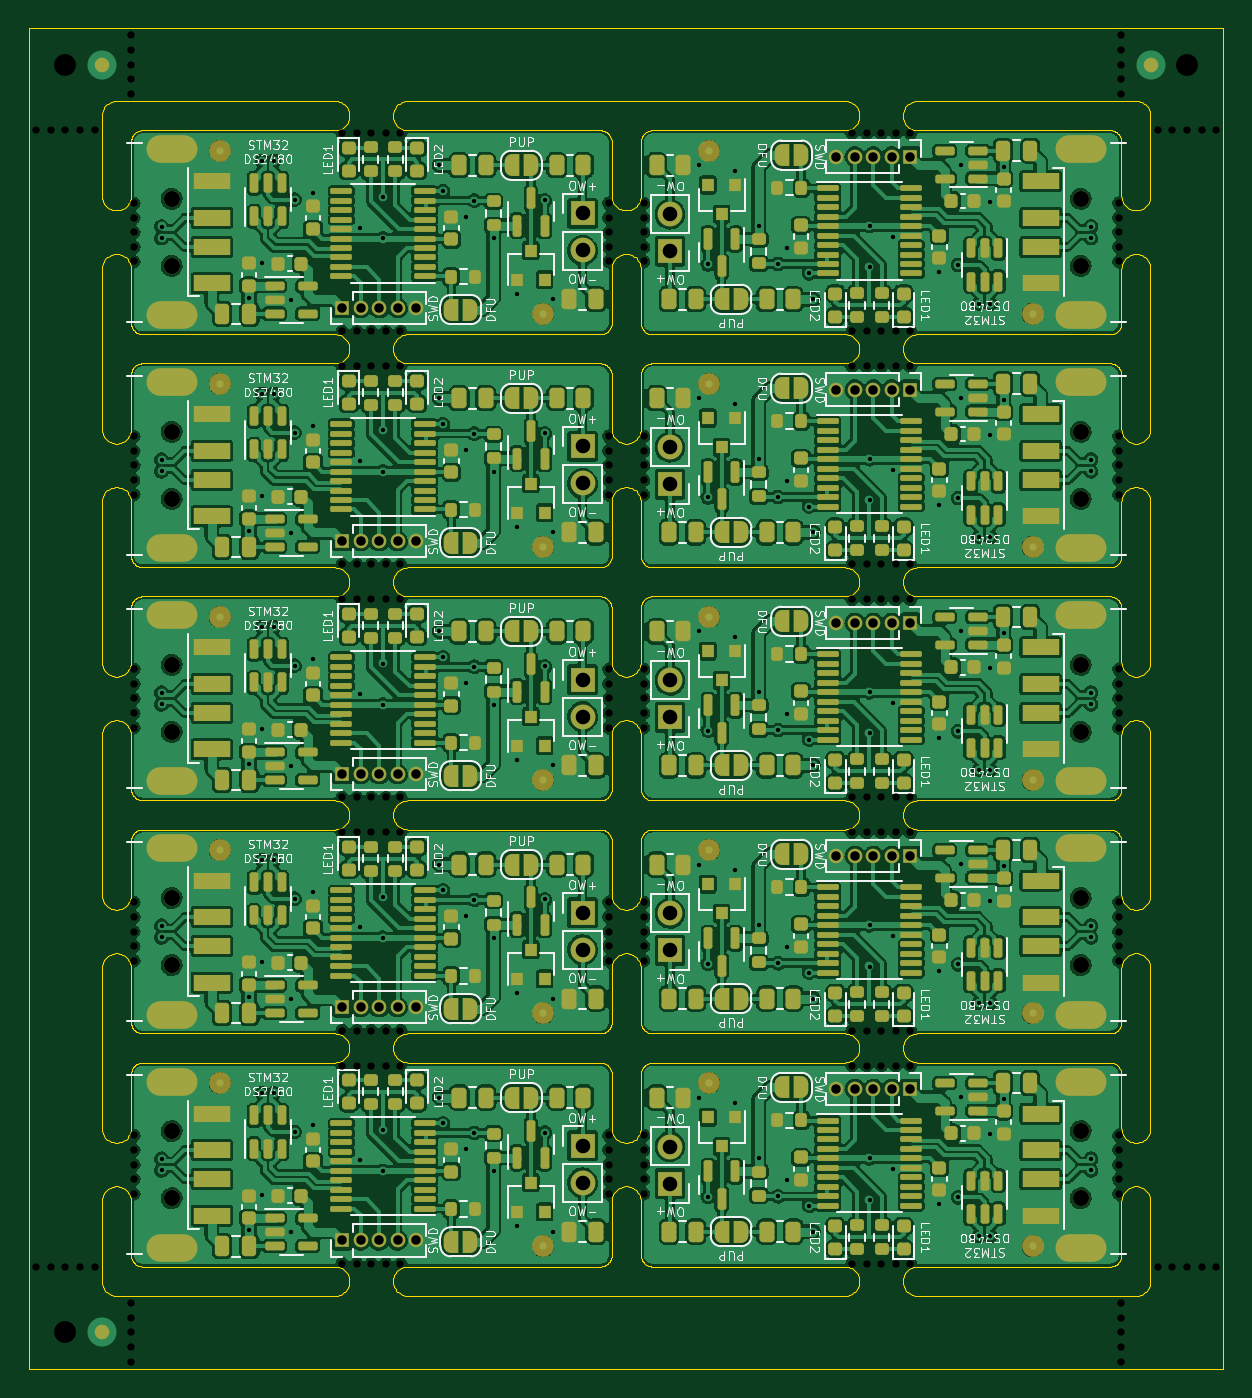
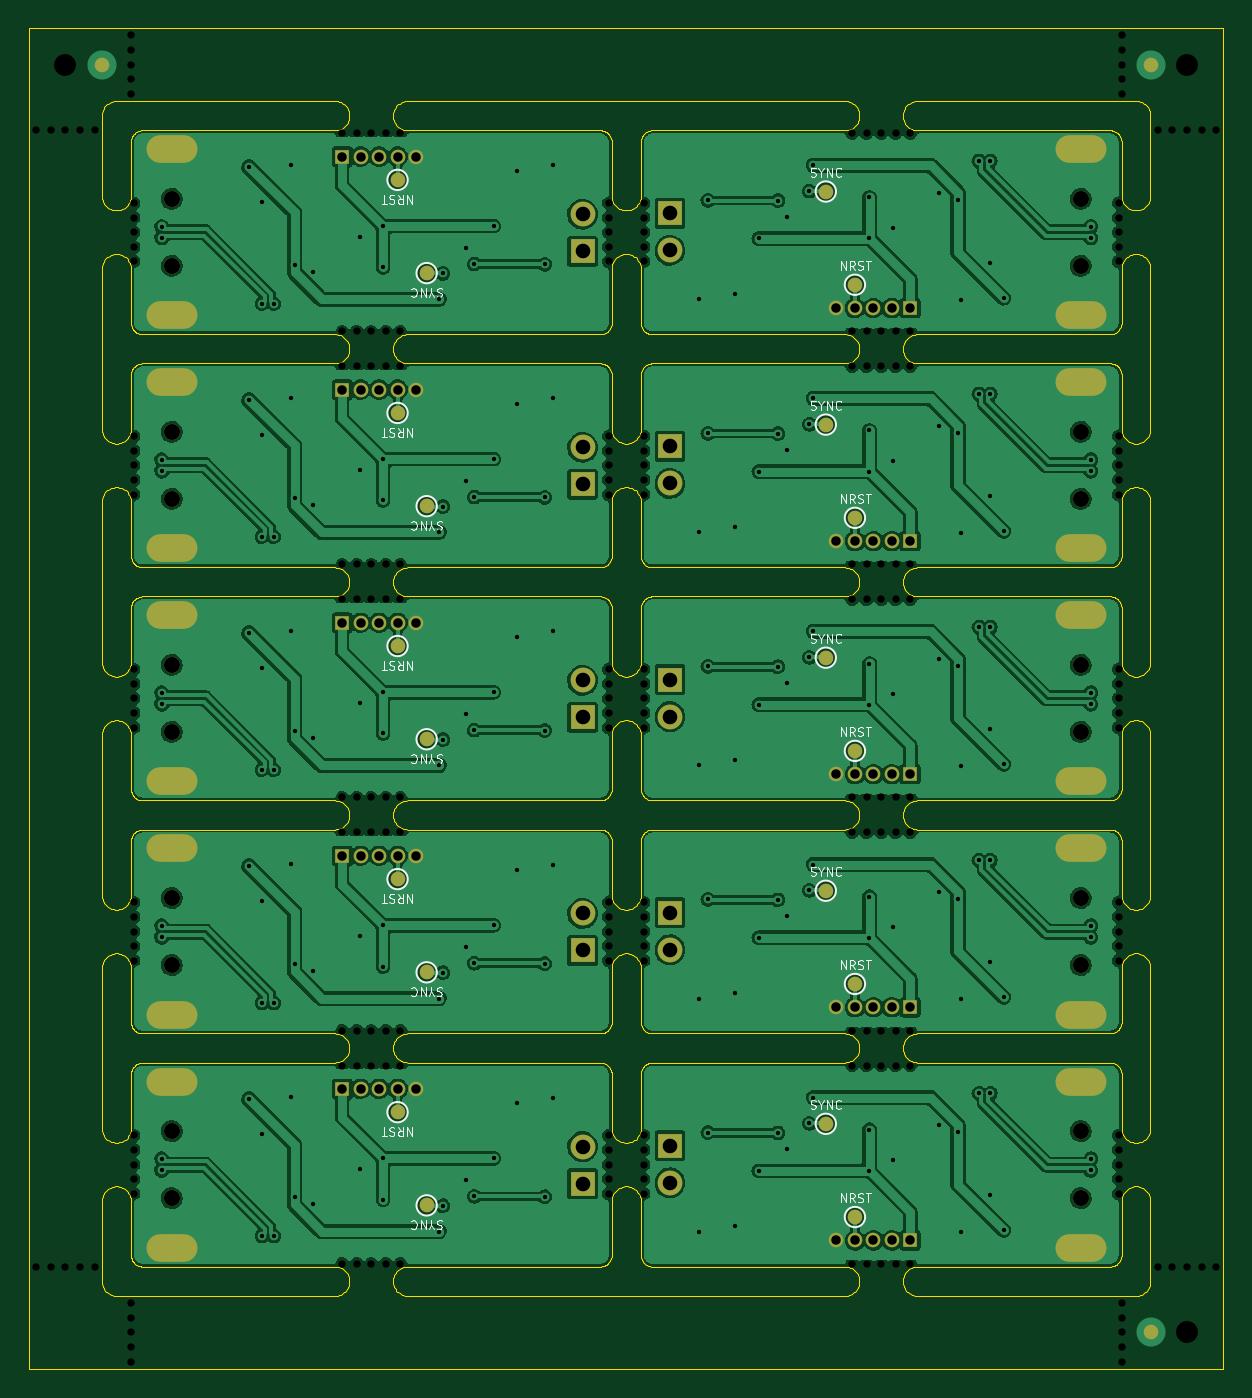
Circuit board: 11 layer files. Board 82.0 x 92.0 mm.
- bottom_copper: stm32_ds2480_emu_panel-B_Cu.gbr (570842 bytes)
- bottom_mask: stm32_ds2480_emu_panel-B_Mask.gbr (5186 bytes)
- paste: stm32_ds2480_emu_panel-B_Paste.gbr (507 bytes)
- bottom_silk: stm32_ds2480_emu_panel-B_Silkscreen.gbr (23115 bytes)
- outline: stm32_ds2480_emu_panel-Edge_Cuts.gbr (142509 bytes)
- top_copper: stm32_ds2480_emu_panel-F_Cu.gbr (1217964 bytes)
- top_mask: stm32_ds2480_emu_panel-F_Mask.gbr (31702 bytes)
- paste: stm32_ds2480_emu_panel-F_Paste.gbr (24510 bytes)
- top_silk: stm32_ds2480_emu_panel-F_Silkscreen.gbr (135270 bytes)
- drill: stm32_ds2480_emu_panel-NPTH.drl (4665 bytes)
- drill: stm32_ds2480_emu_panel-PTH.drl (5746 bytes)

=== bottom_copper: stm32_ds2480_emu_panel-B_Cu.gbr (570842 bytes, source omitted) ===
=== bottom_mask: stm32_ds2480_emu_panel-B_Mask.gbr ===
%TF.GenerationSoftware,KiCad,Pcbnew,(5.99.0-10613-g4d227d2d2b)*%
%TF.CreationDate,2021-05-26T08:20:36+03:00*%
%TF.ProjectId,stm32_ds2480_emu_panel,73746d33-325f-4647-9332-3438305f656d,rev?*%
%TF.SameCoordinates,Original*%
%TF.FileFunction,Soldermask,Bot*%
%TF.FilePolarity,Negative*%
%FSLAX46Y46*%
G04 Gerber Fmt 4.6, Leading zero omitted, Abs format (unit mm)*
G04 Created by KiCad (PCBNEW (5.99.0-10613-g4d227d2d2b)) date 2021-05-26 08:20:36*
%MOMM*%
%LPD*%
G01*
G04 APERTURE LIST*
%ADD10R,1.700000X1.700000*%
%ADD11O,1.700000X1.700000*%
%ADD12C,1.100000*%
%ADD13O,3.500000X1.900000*%
%ADD14R,1.000000X1.000000*%
%ADD15O,1.000000X1.000000*%
%ADD16C,1.000000*%
G04 APERTURE END LIST*
D10*
%TO.C,J1*%
X70500009Y-83300017D03*
D11*
X70500009Y-80760017D03*
%TD*%
D12*
%TO.C,J2*%
X98700009Y-52300003D03*
X98700009Y-47700003D03*
D13*
X98700009Y-44300003D03*
X98700009Y-55700003D03*
%TD*%
D10*
%TO.C,J1*%
X64499997Y-112700025D03*
D11*
X64499997Y-115240025D03*
%TD*%
D14*
%TO.C,J3*%
X47999997Y-119200025D03*
D15*
X49269997Y-119200025D03*
X50539997Y-119200025D03*
X51809997Y-119200025D03*
X53079997Y-119200025D03*
%TD*%
D14*
%TO.C,J3*%
X87000009Y-108800031D03*
D15*
X85730009Y-108800031D03*
X84460009Y-108800031D03*
X83190009Y-108800031D03*
X81920009Y-108800031D03*
%TD*%
D14*
%TO.C,J3*%
X47999997Y-87200011D03*
D15*
X49269997Y-87200011D03*
X50539997Y-87200011D03*
X51809997Y-87200011D03*
X53079997Y-87200011D03*
%TD*%
D12*
%TO.C,J2*%
X98700009Y-68300010D03*
X98700009Y-63700010D03*
D13*
X98700009Y-60300010D03*
X98700009Y-71700010D03*
%TD*%
D10*
%TO.C,J1*%
X70500009Y-115300031D03*
D11*
X70500009Y-112760031D03*
%TD*%
D12*
%TO.C,J2*%
X36299997Y-84300011D03*
X36299997Y-79700011D03*
D13*
X36299997Y-87700011D03*
X36299997Y-76300011D03*
%TD*%
D12*
%TO.C,J2*%
X98700009Y-84300017D03*
X98700009Y-79700017D03*
D13*
X98700009Y-87700017D03*
X98700009Y-76300017D03*
%TD*%
D10*
%TO.C,J1*%
X64499997Y-64700004D03*
D11*
X64499997Y-67240004D03*
%TD*%
D14*
%TO.C,J3*%
X87000009Y-44800003D03*
D15*
X85730009Y-44800003D03*
X84460009Y-44800003D03*
X83190009Y-44800003D03*
X81920009Y-44800003D03*
%TD*%
D14*
%TO.C,J3*%
X87000009Y-92800024D03*
D15*
X85730009Y-92800024D03*
X84460009Y-92800024D03*
X83190009Y-92800024D03*
X81920009Y-92800024D03*
%TD*%
D14*
%TO.C,J3*%
X47999997Y-103200018D03*
D15*
X49269997Y-103200018D03*
X50539997Y-103200018D03*
X51809997Y-103200018D03*
X53079997Y-103200018D03*
%TD*%
D14*
%TO.C,J3*%
X87000009Y-60800010D03*
D15*
X85730009Y-60800010D03*
X84460009Y-60800010D03*
X83190009Y-60800010D03*
X81920009Y-60800010D03*
%TD*%
D14*
%TO.C,J3*%
X47999997Y-71200004D03*
D15*
X49269997Y-71200004D03*
X50539997Y-71200004D03*
X51809997Y-71200004D03*
X53079997Y-71200004D03*
%TD*%
D10*
%TO.C,J1*%
X70500009Y-99300024D03*
D11*
X70500009Y-96760024D03*
%TD*%
D10*
%TO.C,J1*%
X64499997Y-80700011D03*
D11*
X64499997Y-83240011D03*
%TD*%
D14*
%TO.C,J3*%
X47999997Y-55199997D03*
D15*
X49269997Y-55199997D03*
X50539997Y-55199997D03*
X51809997Y-55199997D03*
X53079997Y-55199997D03*
%TD*%
D12*
%TO.C,J2*%
X98700009Y-95700024D03*
X98700009Y-100300024D03*
D13*
X98700009Y-92300024D03*
X98700009Y-103700024D03*
%TD*%
D12*
%TO.C,J2*%
X36299997Y-95700018D03*
X36299997Y-100300018D03*
D13*
X36299997Y-92300018D03*
X36299997Y-103700018D03*
%TD*%
D14*
%TO.C,J3*%
X87000009Y-76800017D03*
D15*
X85730009Y-76800017D03*
X84460009Y-76800017D03*
X83190009Y-76800017D03*
X81920009Y-76800017D03*
%TD*%
D10*
%TO.C,J1*%
X70500009Y-67300010D03*
D11*
X70500009Y-64760010D03*
%TD*%
D10*
%TO.C,J1*%
X64499997Y-96700018D03*
D11*
X64499997Y-99240018D03*
%TD*%
D12*
%TO.C,J2*%
X36299997Y-52299997D03*
X36299997Y-47699997D03*
D13*
X36299997Y-44299997D03*
X36299997Y-55699997D03*
%TD*%
D12*
%TO.C,J2*%
X98700009Y-111700031D03*
X98700009Y-116300031D03*
D13*
X98700009Y-108300031D03*
X98700009Y-119700031D03*
%TD*%
D10*
%TO.C,J1*%
X70500009Y-51300003D03*
D11*
X70500009Y-48760003D03*
%TD*%
D10*
%TO.C,J1*%
X64499997Y-48699997D03*
D11*
X64499997Y-51239997D03*
%TD*%
D12*
%TO.C,J2*%
X36299997Y-63700004D03*
X36299997Y-68300004D03*
D13*
X36299997Y-60300004D03*
X36299997Y-71700004D03*
%TD*%
D12*
%TO.C,J2*%
X36299997Y-111700025D03*
X36299997Y-116300025D03*
D13*
X36299997Y-119700025D03*
X36299997Y-108300025D03*
%TD*%
D16*
%TO.C,TP1*%
X81200009Y-100800024D03*
%TD*%
%TO.C,TP1*%
X81200009Y-84800017D03*
%TD*%
%TO.C,TP1*%
X53799997Y-95200018D03*
%TD*%
%TO.C,TP1*%
X53799997Y-63200004D03*
%TD*%
%TO.C,TP1*%
X81200009Y-68800010D03*
%TD*%
%TO.C,TP2*%
X51799997Y-85600011D03*
%TD*%
%TO.C,TP1*%
X53799997Y-111200025D03*
%TD*%
%TO.C,TP2*%
X83200009Y-46400003D03*
%TD*%
%TO.C,TP2*%
X51799997Y-53599997D03*
%TD*%
%TO.C,TP1*%
X81200009Y-116800031D03*
%TD*%
%TO.C,TP1*%
X81200009Y-52800003D03*
%TD*%
%TO.C,REF\u002A\u002A*%
X103499008Y-38480997D03*
%TD*%
%TO.C,TP2*%
X83200009Y-62400010D03*
%TD*%
%TO.C,TP2*%
X51799997Y-69600004D03*
%TD*%
%TO.C,TP2*%
X83200009Y-94400024D03*
%TD*%
%TO.C,REF\u002A\u002A*%
X31500997Y-38480997D03*
%TD*%
%TO.C,TP2*%
X83200009Y-78400017D03*
%TD*%
%TO.C,REF\u002A\u002A*%
X31500997Y-125519030D03*
%TD*%
%TO.C,TP1*%
X53799997Y-79200011D03*
%TD*%
%TO.C,TP1*%
X53799997Y-47199997D03*
%TD*%
%TO.C,TP2*%
X51799997Y-117600025D03*
%TD*%
%TO.C,TP2*%
X51799997Y-101600018D03*
%TD*%
%TO.C,TP2*%
X83200009Y-110400031D03*
%TD*%
M02*

=== paste: stm32_ds2480_emu_panel-B_Paste.gbr ===
%TF.GenerationSoftware,KiCad,Pcbnew,(5.99.0-10613-g4d227d2d2b)*%
%TF.CreationDate,2021-05-26T08:20:35+03:00*%
%TF.ProjectId,stm32_ds2480_emu_panel,73746d33-325f-4647-9332-3438305f656d,rev?*%
%TF.SameCoordinates,Original*%
%TF.FileFunction,Paste,Bot*%
%TF.FilePolarity,Positive*%
%FSLAX46Y46*%
G04 Gerber Fmt 4.6, Leading zero omitted, Abs format (unit mm)*
G04 Created by KiCad (PCBNEW (5.99.0-10613-g4d227d2d2b)) date 2021-05-26 08:20:35*
%MOMM*%
%LPD*%
G01*
G04 APERTURE LIST*
G04 APERTURE END LIST*
M02*

=== bottom_silk: stm32_ds2480_emu_panel-B_Silkscreen.gbr (23115 bytes, source omitted) ===
=== outline: stm32_ds2480_emu_panel-Edge_Cuts.gbr (142509 bytes, source omitted) ===
=== top_copper: stm32_ds2480_emu_panel-F_Cu.gbr (1217964 bytes, source omitted) ===
=== top_mask: stm32_ds2480_emu_panel-F_Mask.gbr (31702 bytes, source omitted) ===
=== paste: stm32_ds2480_emu_panel-F_Paste.gbr (24510 bytes, source omitted) ===
=== top_silk: stm32_ds2480_emu_panel-F_Silkscreen.gbr (135270 bytes, source omitted) ===
=== drill: stm32_ds2480_emu_panel-NPTH.drl ===
M48
; DRILL file {KiCad (5.99.0-10613-g4d227d2d2b)} date Wed May 26 08:20:40 2021
; FORMAT={-:-/ absolute / inch / decimal}
; #@! TF.CreationDate,2021-05-26T08:20:40+03:00
; #@! TF.GenerationSoftware,Kicad,Pcbnew,(5.99.0-10613-g4d227d2d2b)
; #@! TF.FileFunction,NonPlated,1,2,NPTH
FMAT,2
INCH
; #@! TA.AperFunction,NonPlated,NPTH,ComponentDrill
T1C0.0197
; #@! TA.AperFunction,NonPlated,NPTH,ComponentDrill
T2C0.0433
; #@! TA.AperFunction,NonPlated,NPTH,ComponentDrill
T3C0.0591
%
G90
G05
T1
X1.0631Y-1.693
X1.0631Y-4.7637
X1.1025Y-1.693
X1.1025Y-4.7637
X1.142Y-1.693
X1.142Y-4.7637
X1.1814Y-1.693
X1.1814Y-4.7637
X1.2208Y-1.693
X1.2208Y-4.7637
X1.3189Y-1.4363
X1.3189Y-1.4758
X1.3189Y-1.5152
X1.3189Y-1.5546
X1.3189Y-1.5941
X1.3189Y-4.8626
X1.3189Y-4.9021
X1.3189Y-4.9415
X1.3189Y-4.9809
X1.3189Y-5.0204
X1.3268Y-1.8898
X1.3268Y-1.9291
X1.3268Y-1.9685
X1.3268Y-2.0079
X1.3268Y-2.0472
X1.3268Y-2.5197
X1.3268Y-2.5591
X1.3268Y-2.5984
X1.3268Y-2.6378
X1.3268Y-2.6772
X1.3268Y-3.1496
X1.3268Y-3.189
X1.3268Y-3.2283
X1.3268Y-3.2677
X1.3268Y-3.3071
X1.3268Y-3.7795
X1.3268Y-3.8189
X1.3268Y-3.8583
X1.3268Y-3.8976
X1.3268Y-3.937
X1.3268Y-4.4094
X1.3268Y-4.4488
X1.3268Y-4.4882
X1.3268Y-4.5276
X1.3268Y-4.5669
X1.8898Y-1.7008
X1.8898Y-2.2362
X1.8898Y-2.3307
X1.8898Y-2.8661
X1.8898Y-2.9607
X1.8898Y-3.496
X1.8898Y-3.5906
X1.8898Y-4.1259
X1.8898Y-4.2205
X1.8898Y-4.7559
X1.9291Y-1.7008
X1.9291Y-2.2362
X1.9291Y-2.3307
X1.9291Y-2.8661
X1.9291Y-2.9607
X1.9291Y-3.496
X1.9291Y-3.5906
X1.9291Y-4.1259
X1.9291Y-4.2205
X1.9291Y-4.7559
X1.9685Y-1.7008
X1.9685Y-2.2362
X1.9685Y-2.3307
X1.9685Y-2.8661
X1.9685Y-2.9607
X1.9685Y-3.496
X1.9685Y-3.5906
X1.9685Y-4.1259
X1.9685Y-4.2205
X1.9685Y-4.7559
X2.0079Y-1.7008
X2.0079Y-2.2362
X2.0079Y-2.3307
X2.0079Y-2.8661
X2.0079Y-2.9607
X2.0079Y-3.496
X2.0079Y-3.5906
X2.0079Y-4.1259
X2.0079Y-4.2205
X2.0079Y-4.7559
X2.0472Y-1.7008
X2.0472Y-2.2362
X2.0472Y-2.3307
X2.0472Y-2.8661
X2.0472Y-2.9607
X2.0472Y-3.496
X2.0472Y-3.5906
X2.0472Y-4.1259
X2.0472Y-4.2205
X2.0472Y-4.7559
X2.6102Y-1.8898
X2.6102Y-1.9291
X2.6102Y-1.9685
X2.6102Y-2.0079
X2.6102Y-2.0472
X2.6102Y-2.5197
X2.6102Y-2.5591
X2.6102Y-2.5984
X2.6102Y-2.6378
X2.6102Y-2.6772
X2.6102Y-3.1496
X2.6102Y-3.189
X2.6102Y-3.2283
X2.6102Y-3.2677
X2.6102Y-3.3071
X2.6102Y-3.7795
X2.6102Y-3.8189
X2.6102Y-3.8583
X2.6102Y-3.8976
X2.6102Y-3.937
X2.6102Y-4.4094
X2.6102Y-4.4488
X2.6102Y-4.4882
X2.6102Y-4.5276
X2.6102Y-4.5669
X2.7048Y-2.0079
X2.7048Y-2.0472
X2.7048Y-2.6378
X2.7048Y-2.6772
X2.7048Y-3.2677
X2.7048Y-3.3071
X2.7048Y-3.8976
X2.7048Y-3.937
X2.7048Y-4.5276
X2.7048Y-4.5669
X2.7048Y-1.9685
X2.7048Y-2.5984
X2.7048Y-3.2283
X2.7048Y-3.8583
X2.7048Y-4.4882
X2.7048Y-1.8898
X2.7048Y-1.9291
X2.7048Y-2.5197
X2.7048Y-2.5591
X2.7048Y-3.1496
X2.7048Y-3.189
X2.7048Y-3.7795
X2.7048Y-3.8189
X2.7048Y-4.4094
X2.7048Y-4.4488
X3.2677Y-1.7008
X3.2677Y-2.2362
X3.2677Y-2.3307
X3.2677Y-2.8661
X3.2677Y-2.9607
X3.2677Y-3.496
X3.2677Y-3.5906
X3.2677Y-4.1259
X3.2677Y-4.2205
X3.2677Y-4.7559
X3.3071Y-1.7008
X3.3071Y-2.2362
X3.3071Y-2.3307
X3.3071Y-2.8661
X3.3071Y-2.9607
X3.3071Y-3.496
X3.3071Y-3.5906
X3.3071Y-4.1259
X3.3071Y-4.2205
X3.3071Y-4.7559
X3.3465Y-1.7008
X3.3465Y-2.2362
X3.3465Y-2.3307
X3.3465Y-2.8661
X3.3465Y-2.9607
X3.3465Y-3.496
X3.3465Y-3.5906
X3.3465Y-4.1259
X3.3465Y-4.2205
X3.3465Y-4.7559
X3.3858Y-1.7008
X3.3858Y-2.2362
X3.3858Y-2.3307
X3.3858Y-2.8661
X3.3858Y-2.9607
X3.3858Y-3.496
X3.3858Y-3.5906
X3.3858Y-4.1259
X3.3858Y-4.2205
X3.3858Y-4.7559
X3.4252Y-1.7008
X3.4252Y-2.2362
X3.4252Y-2.3307
X3.4252Y-2.8661
X3.4252Y-2.9607
X3.4252Y-3.496
X3.4252Y-3.5906
X3.4252Y-4.1259
X3.4252Y-4.2205
X3.4252Y-4.7559
X3.9881Y-1.8898
X3.9881Y-1.9291
X3.9881Y-2.5197
X3.9881Y-2.5591
X3.9881Y-3.1496
X3.9881Y-3.189
X3.9881Y-3.7795
X3.9881Y-3.8189
X3.9881Y-4.4094
X3.9881Y-4.4488
X3.9881Y-1.9685
X3.9881Y-2.5984
X3.9881Y-3.2283
X3.9881Y-3.8583
X3.9881Y-4.4882
X3.9881Y-2.0079
X3.9881Y-2.0472
X3.9881Y-2.6378
X3.9881Y-2.6772
X3.9881Y-3.2677
X3.9881Y-3.3071
X3.9881Y-3.8976
X3.9881Y-3.937
X3.9881Y-4.5276
X3.9881Y-4.5669
X3.996Y-1.4363
X3.996Y-1.4758
X3.996Y-1.5152
X3.996Y-1.5546
X3.996Y-1.5941
X3.996Y-4.8626
X3.996Y-4.9021
X3.996Y-4.9415
X3.996Y-4.9809
X3.996Y-5.0204
X4.0941Y-1.693
X4.0941Y-4.7637
X4.1336Y-1.693
X4.1336Y-4.7637
X4.173Y-1.693
X4.173Y-4.7637
X4.2124Y-1.693
X4.2124Y-4.7637
X4.2519Y-1.693
X4.2519Y-4.7637
T2
X1.4291Y-1.878
X1.4291Y-2.0591
X1.4291Y-2.5079
X1.4291Y-2.689
X1.4291Y-3.1378
X1.4291Y-3.3189
X1.4291Y-3.7677
X1.4291Y-3.9488
X1.4291Y-4.3976
X1.4291Y-4.5787
X3.8858Y-1.878
X3.8858Y-2.0591
X3.8858Y-2.5079
X3.8858Y-2.689
X3.8858Y-3.1378
X3.8858Y-3.3189
X3.8858Y-3.7677
X3.8858Y-3.9488
X3.8858Y-4.3976
X3.8858Y-4.5787
T3
X1.1418Y-1.515
X1.1418Y-4.9417
X4.1732Y-1.515
T0
M30

=== drill: stm32_ds2480_emu_panel-PTH.drl (5746 bytes, source omitted) ===
